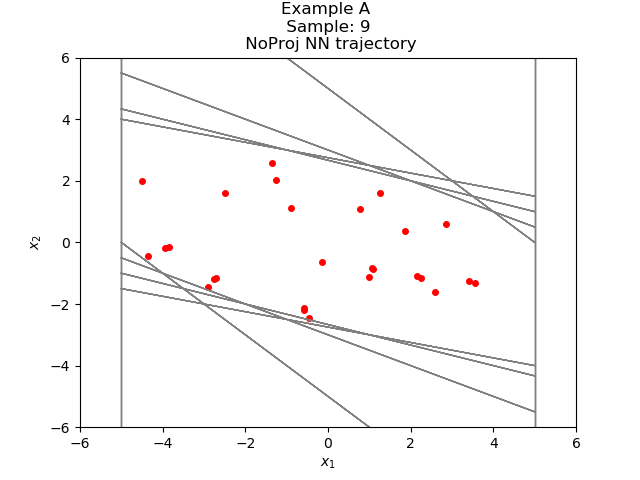

Data behind this chart, as committed beside it:
-1.344591678737515617e+00, 2.594136482862768212e+00
1.249544739723205566e+00, 1.597608208656311035e+00
2.847152948379516602e+00, 5.993649959564208984e-01
